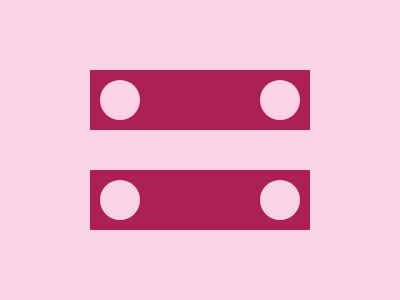

Reproduce this picture with HTML and CSS.

<body bgcolor=FAD3E5>
<p>
<div>
<style>
p{
    width:220;
    height:60;
    background:#AD2056;
    margin:70 82;
    -webkit-box-reflect:below 5ch
}
div{
    width:40;
    height:40;
    border-radius:50%;
    background:#FAD3E5;
    margin:-120 92;
    position:relative;
    box-shadow:40vw 0#FAD3E5,40vw 25vw#FAD3E5,0 25vw#FAD3E5
}
